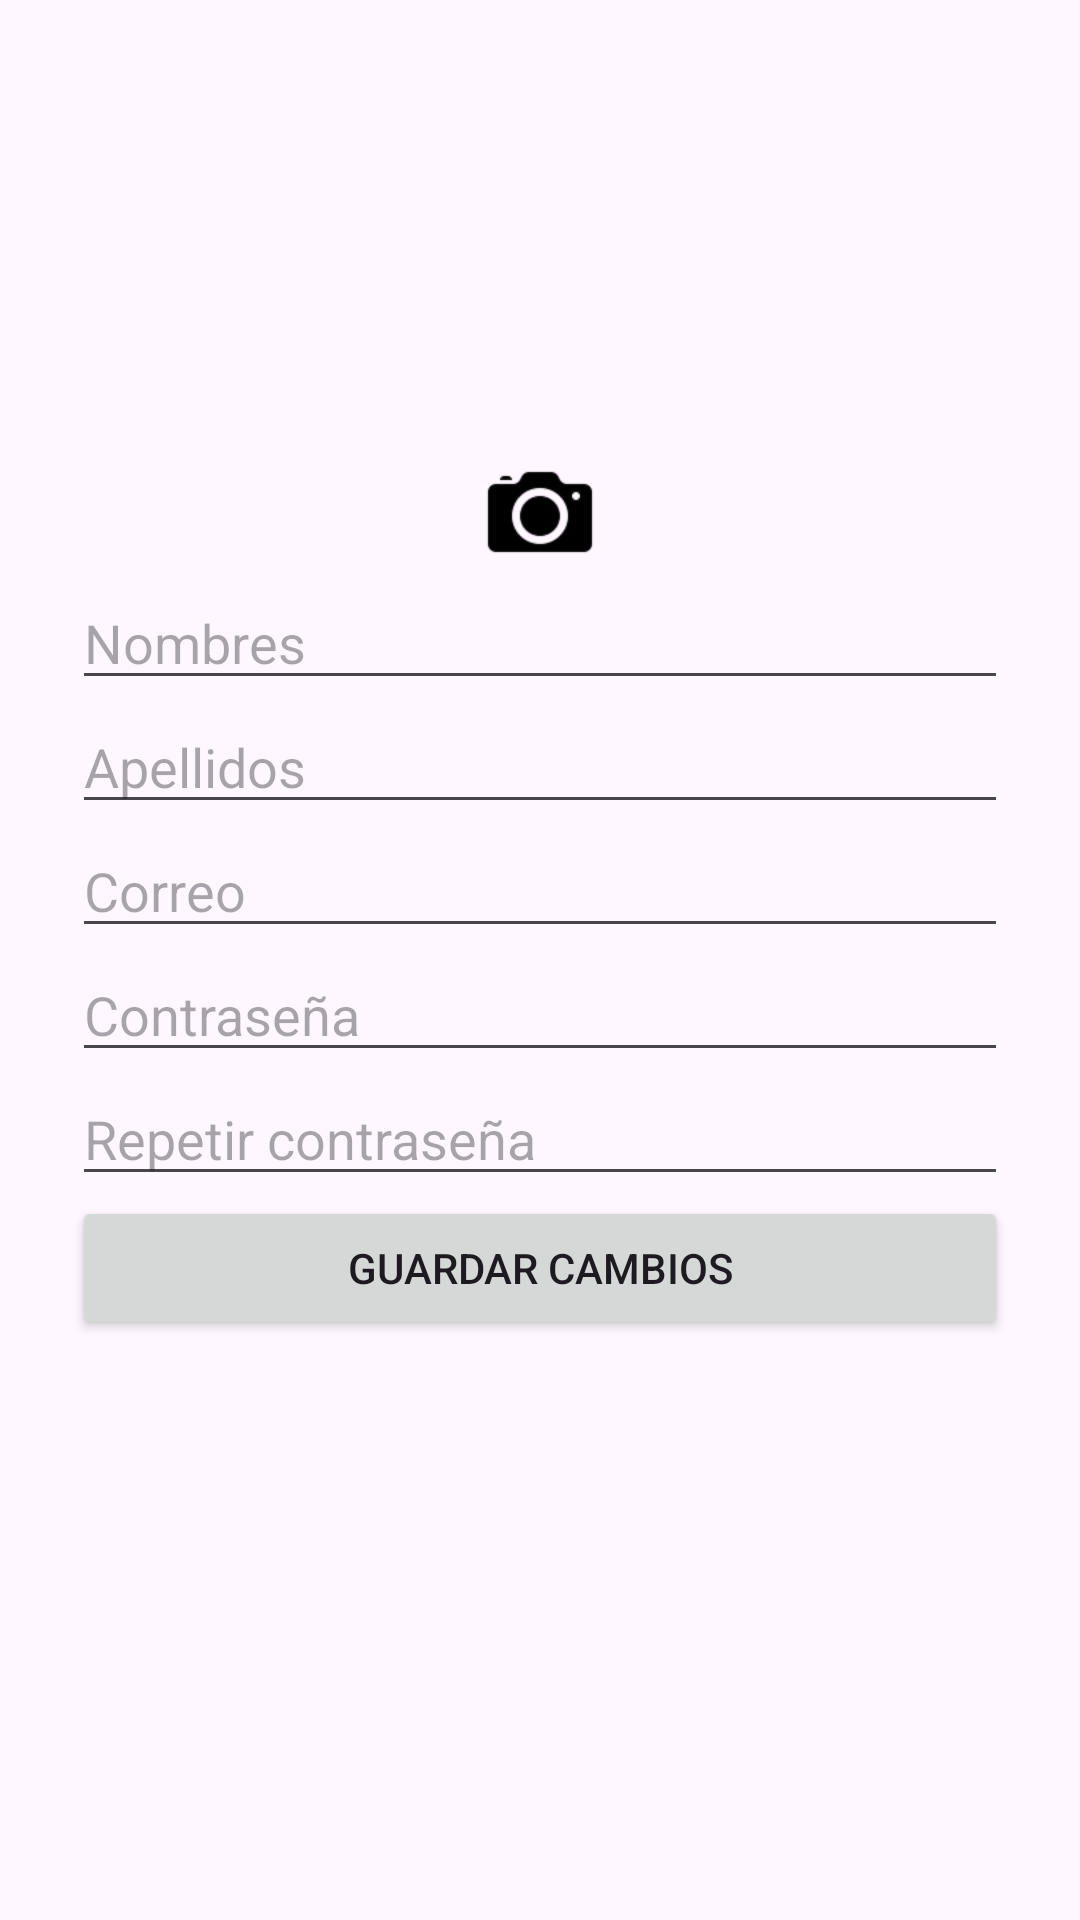

The Android layout XML behind this screen, and the referenced resources:
<!-- AndroidManifest.xml: application theme Theme.Taller2_fabian -->
<!-- res/layout/fragment_editar_perfil.xml -->
<ScrollView xmlns:android="http://schemas.android.com/apk/res/android"
    android:layout_width="match_parent"
    android:layout_height="match_parent"
    android:fillViewport="true">

    <LinearLayout
        android:layout_width="match_parent"
        android:layout_height="wrap_content"
        android:orientation="vertical"
        android:padding="24dp">

        <ImageView
            android:id="@+id/iv_editar_foto"
            android:layout_width="120dp"
            android:layout_height="120dp"
            android:layout_gravity="center"
            android:src="@mipmap/ic_launcher_round"
            android:scaleType="centerCrop"/>

        <ImageView
            android:id="@+id/iv_camara_icon"
            android:layout_width="40dp"
            android:layout_height="40dp"
            android:layout_gravity="center"
            android:layout_marginTop="8dp"
            android:src="@drawable/ic_camara"/>

        <EditText
            android:id="@+id/et_nombres"
            android:hint="Nombres"
            android:layout_width="match_parent"
            android:layout_height="wrap_content"/>

        <EditText
            android:id="@+id/et_apellidos"
            android:hint="Apellidos"
            android:layout_width="match_parent"
            android:layout_height="wrap_content"/>

        <EditText
            android:id="@+id/et_correo"
            android:hint="Correo"
            android:layout_width="match_parent"
            android:layout_height="wrap_content"/>

        <EditText
            android:id="@+id/et_password"
            android:hint="Contraseña"
            android:inputType="textPassword"
            android:layout_width="match_parent"
            android:layout_height="wrap_content"/>

        <EditText
            android:id="@+id/et_repassword"
            android:hint="Repetir contraseña"
            android:inputType="textPassword"
            android:layout_width="match_parent"
            android:layout_height="wrap_content"/>

        <Button
            android:id="@+id/btn_guardar"
            android:text="Guardar cambios"
            android:layout_width="match_parent"
            android:layout_height="wrap_content"/>

    </LinearLayout>
</ScrollView>
<!-- resources referenced by this layout -->
<resources>
  <!-- drawable ic_camara: png bitmap (drawable, 2183 bytes) -->
  <style name="Theme.Taller2_fabian" parent="Base.Theme.Taller2_fabian" />
  <style name="Base.Theme.Taller2_fabian" parent="Theme.Material3.DayNight.NoActionBar">
          <item name="colorPrimary">@color/colorPrimary</item>
  
      </style>
  <color name="colorPrimary">#F26A4B</color>
</resources>
